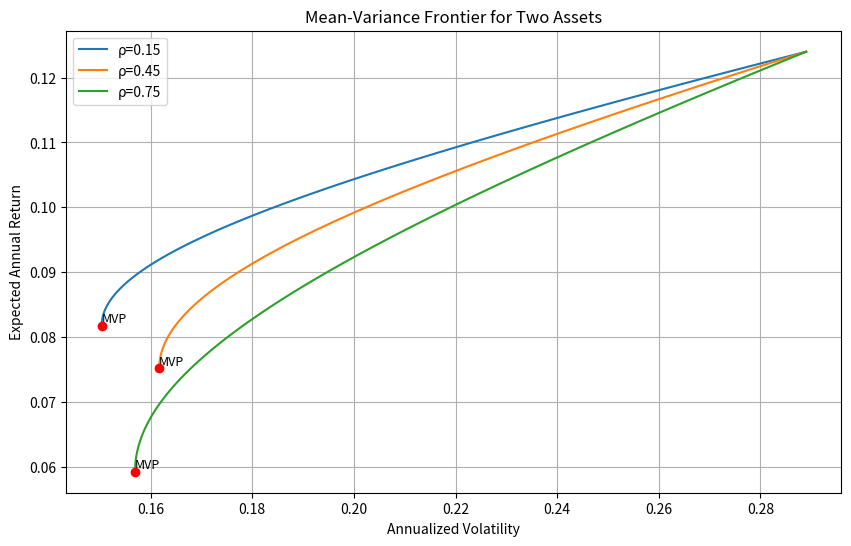

The script that saved this image:
import numpy as np
import matplotlib.pyplot as plt
from scipy.optimize import minimize

# 给定数据
mu = np.array([0.071, 0.124])  # 期望收益
vol = np.array([0.163, 0.289])  # 波动率
target_return = 0.10  # 目标收益率
correlations = [0.15, 0.45, 0.75]  # 相关系数列表

# 存储结果的字典
result = {
    'mvp_vol_at_rho45': None,
    'frontier_vol_at_target': None,
    'figure_path': 'frontier_plot.png'
}

# 绘图设置
plt.figure(figsize=(10, 6))

# 对每个相关系数进行处理
for rho in correlations:
    # 构建协方差矩阵
    Sigma = np.array([
        [vol[0]**2, rho * vol[0] * vol[1]],
        [rho * vol[0] * vol[1], vol[1]**2]
    ])

    # 定义组合方差函数
    def portfolio_variance(w, Sigma):
        return w.T @ Sigma @ w

    # 定义约束条件：满仓（权重之和为1）
    constraints = ({'type': 'eq', 'fun': lambda w: np.sum(w) - 1})

    # 找到最小方差组合
    res_mvp = minimize(portfolio_variance, x0=np.array([0.5, 0.5]),
                       args=(Sigma,), constraints=constraints)
    w_mvp = res_mvp.x
    mu_mvp = w_mvp @ mu
    vol_mvp = np.sqrt(portfolio_variance(w_mvp, Sigma))

    # 记录rho=0.45时的最小方差组合波动率
    if rho == 0.45:
        result['mvp_vol_at_rho45'] = vol_mvp

    # 生成有效前沿
    n_points = 100
    target_returns = np.linspace(mu_mvp, max(mu), n_points)
    frontier_vols = []

    for r in target_returns:
        # 约束条件：期望收益等于r，权重之和为1
        constraints = (
            {'type': 'eq', 'fun': lambda w: np.sum(w) - 1},
            {'type': 'eq', 'fun': lambda w: w @ mu - r}
        )
        res = minimize(portfolio_variance, x0=np.array([0.5, 0.5]),
                       args=(Sigma,), constraints=constraints)
        frontier_vols.append(np.sqrt(res.fun))

    # 绘制有效前沿
    plt.plot(frontier_vols, target_returns, label=f'ρ={rho}')
    # 标记最小方差组合
    plt.scatter(vol_mvp, mu_mvp, color='red', zorder=5)
    plt.text(vol_mvp, mu_mvp, 'MVP', fontsize=9, verticalalignment='bottom')

    # 计算rho=0.45时目标收益10%的最小波动率
    if rho == 0.45:
        constraints = (
            {'type': 'eq', 'fun': lambda w: np.sum(w) - 1},
            {'type': 'eq', 'fun': lambda w: w @ mu - target_return}
        )
        res_target = minimize(portfolio_variance, x0=np.array([0.5, 0.5]),
                              args=(Sigma,), constraints=constraints)
        result['frontier_vol_at_target'] = np.sqrt(res_target.fun)

# 图形设置
plt.xlabel('Annualized Volatility')
plt.ylabel('Expected Annual Return')
plt.title('Mean-Variance Frontier for Two Assets')
plt.legend()
plt.grid(True)

# 保存图形
plt.savefig(result['figure_path'])
plt.close()

# 输出结果
print(result)
